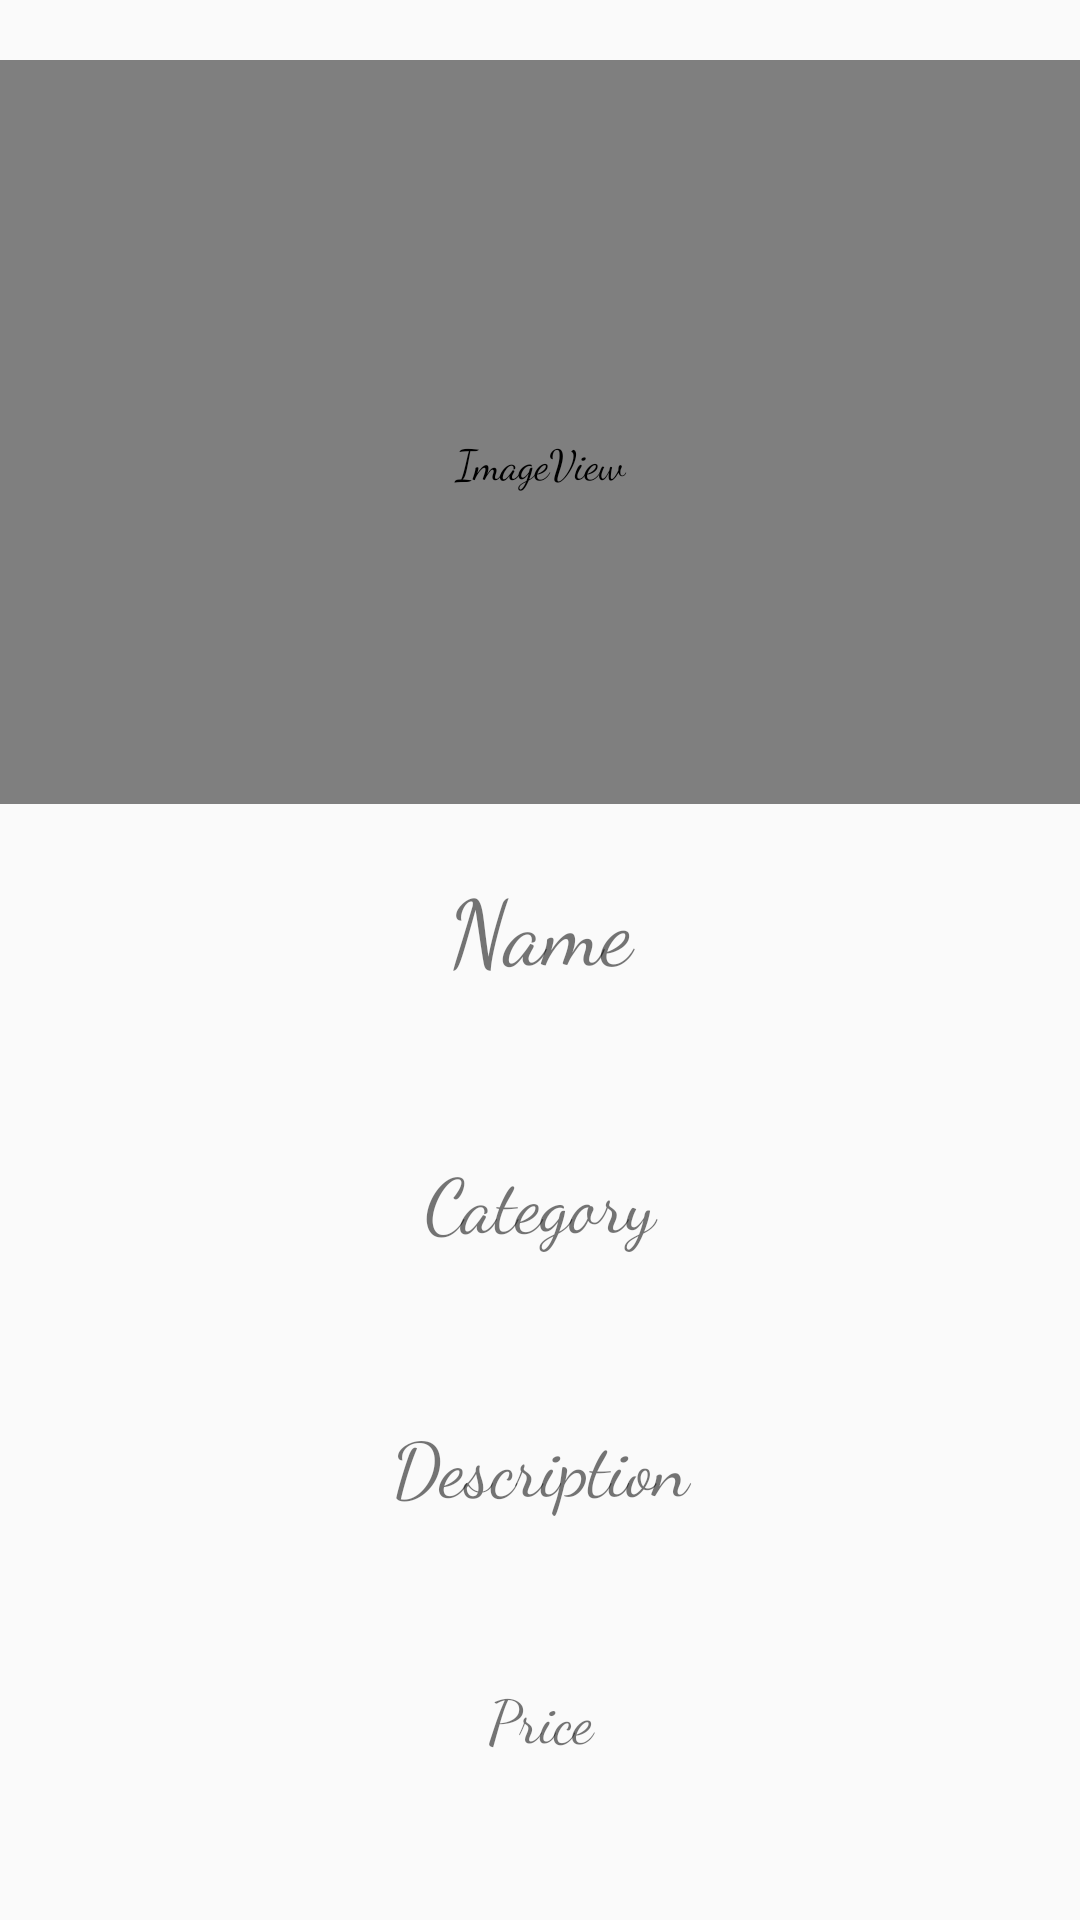

This screen was rendered from an Android layout file. Write that file and the resources it references.
<!-- AndroidManifest.xml: application theme AppTheme -->
<!-- res/layout/activity_menu_item.xml -->
<?xml version="1.0" encoding="utf-8"?>
<LinearLayout xmlns:android="http://schemas.android.com/apk/res/android"
    xmlns:app="http://schemas.android.com/apk/res-auto"
    xmlns:tools="http://schemas.android.com/tools"
    android:layout_width="match_parent"
    android:layout_height="match_parent"
    tools:context=".MenuItemActivity"
    android:orientation="vertical">

    <ImageView
        android:id="@+id/menuItemImage"
        android:paddingTop="20dp"
        android:layout_marginTop="20dp"
        android:layout_marginBottom="20dp"
        android:layout_width="match_parent"
        android:layout_height="200dp"
        app:srcCompat="@android:drawable/sym_def_app_icon"
        android:layout_weight="1"/>

    <TextView
        android:id="@+id/menuItemName"
        android:paddingBottom="5dp"
        android:textSize="30sp"
        android:layout_width="match_parent"
        android:layout_height="wrap_content"
        android:text="@string/name"
        android:gravity="center_horizontal"
        android:layout_weight="1"/>

    <TextView
        android:id="@+id/menuItemCategory"
        android:paddingBottom="5dp"
        android:textSize="25sp"
        android:layout_width="match_parent"
        android:layout_height="wrap_content"
        android:text="@string/category"
        android:gravity="center_horizontal"
        android:layout_weight="1"/>

    <TextView
        android:id="@+id/menuItemDescription"
        android:paddingBottom="5dp"
        android:textSize="25sp"
        android:layout_width="match_parent"
        android:layout_height="wrap_content"
        android:text="@string/description"
        android:gravity="center_horizontal"
        android:paddingStart="10dp"
        android:paddingEnd="10dp"
        android:layout_weight="1"/>

    <TextView
        android:id="@+id/menuItemPrice"
        android:layout_width="match_parent"
        android:layout_height="wrap_content"
        android:layout_weight="1"
        android:gravity="center_horizontal"
        android:paddingBottom="5dp"
        android:text="@string/price"
        android:textSize="20sp" />
</LinearLayout>
<!-- resources referenced by this layout -->
<resources>
  <string name="category">Category</string>
  <string name="description">Description</string>
  <string name="name">Name</string>
  <string name="price">Price</string>
  <style name="AppTheme" parent="Theme.AppCompat.Light.DarkActionBar">
          
          <item name="android:fontFamily">cursive</item>
          <item name="colorPrimary">@color/colorPrimary</item>
          <item name="colorPrimaryDark">@color/colorPrimaryDark</item>
          <item name="colorAccent">@color/colorAccent</item>
      </style>
  <!-- not gathered from this repository: default colours our renderer supplied (Android Studio template values) -->
  <color name="colorPrimary">#FF6200EE</color>
  <color name="colorPrimaryDark">#FF3700B3</color>
  <color name="colorAccent">#FF03DAC5</color>
</resources>
